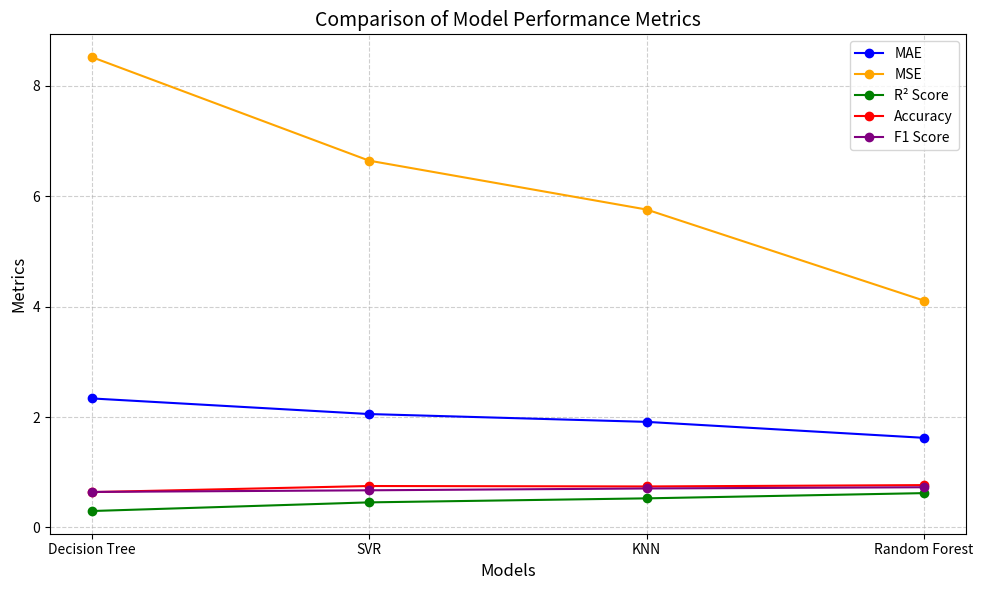

This figure's Python source:
import matplotlib.pyplot as plt
import numpy as np

# Data
models = ['Decision Tree', 'SVR', 'KNN', 'Random Forest']
mae = [2.336760, 2.053695, 1.912020, 1.622762]
mse = [8.524010, 6.646207, 5.760314, 4.109545]
r2 = [0.296155, 0.452890, 0.525816, 0.620613]
accuracy = [0.638630, 0.749452, 0.741507, 0.765890]
f1_score = [0.642243, 0.671677, 0.704846, 0.726973]

# X-axis positions (e.g., model indices)
x = np.arange(len(models))

# Plotting
plt.figure(figsize=(10, 6))
plt.plot(x, mae, marker='o', label='MAE', color='blue')
plt.plot(x, mse, marker='o', label='MSE', color='orange')
plt.plot(x, r2, marker='o', label='R² Score', color='green')
plt.plot(x, accuracy, marker='o', label='Accuracy', color='red')
plt.plot(x, f1_score, marker='o', label='F1 Score', color='purple')

# Adding labels and title
plt.xlabel('Models', fontsize=12)
plt.ylabel('Metrics', fontsize=12)
plt.title('Comparison of Model Performance Metrics', fontsize=14)

# Customizing X-axis ticks
plt.xticks(x, models)

# Adding grid
plt.grid(True, linestyle='--', alpha=0.6)

# Adding legend
plt.legend()

# Display the graph
plt.tight_layout()
plt.show()
